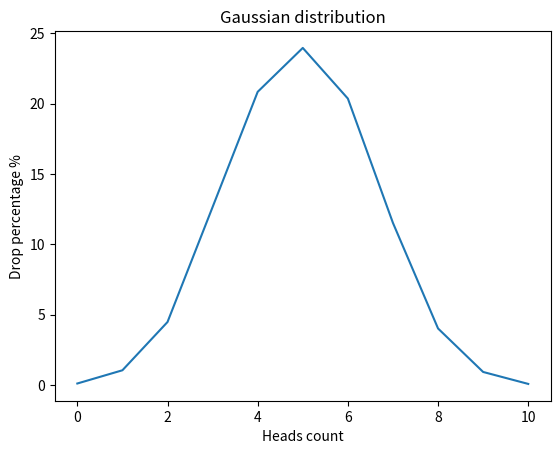

Here is the Python script that generated this plot:
import random
from matplotlib import pyplot
import numpy


def flip_coin() -> dict:
    coin = ["Head", "Tail"]
    result = {}
    drops_count = [0 for _ in range(11)]

    for _ in range(10000):
        flips = []
        for _ in range(10):
            flips.append(random.choice(coin))
        heads_count = flips.count("Head")
        drops_count[heads_count] += 1

    for count, drops in enumerate(drops_count):
        result[count] = (drops * 100) / 10000

    x_points = [key for key in result.keys()]
    y_points = [value for value in result.values()]
    draw_gaussian_distribution_graph(x_points, y_points)

    return result


def draw_gaussian_distribution_graph(x_points: dict, y_points: dict) -> None:
    x_plot_points = numpy.array(x_points)
    y_plot_points = numpy.array(y_points)

    pyplot.plot(x_plot_points, y_plot_points)

    pyplot.title("Gaussian distribution")
    pyplot.xlabel("Heads count")
    pyplot.ylabel("Drop percentage %")

    pyplot.show()


if __name__ == "__main__":
    flip_coin()
